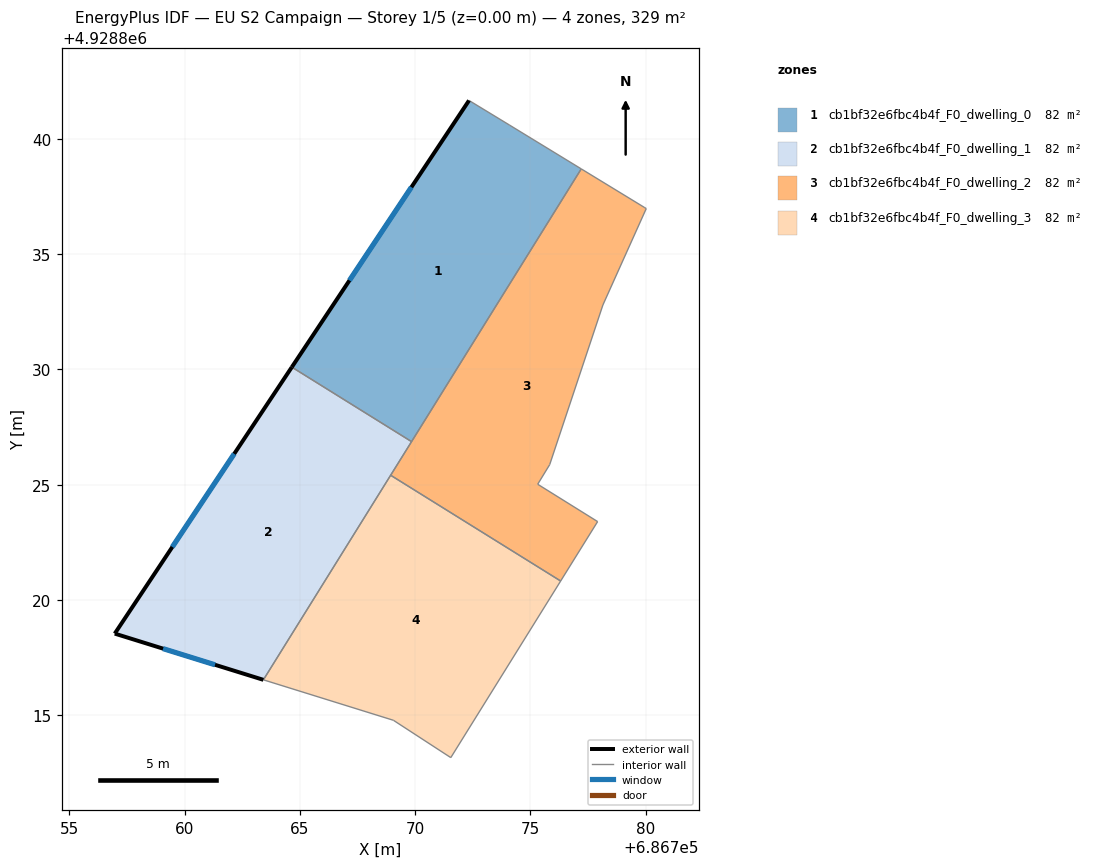
=== STOREY PLAN SPEC (per zone: floor XY polygon, exterior-wall plan segments, windows/doors) ===
zone 1: cb1bf32e6fbc4b4f_F0_dwelling_0  (82.2 m²)
  floor: (686769.85, 4928826.87) (686777.21, 4928838.70) (686774.10, 4928840.60) (686772.34, 4928841.67) (686764.65, 4928830.10)
  exterior wall: (686764.65, 4928830.10) – (686772.34, 4928841.67)  [13.9 m]
    window: (686767.15, 4928833.86) – (686769.84, 4928837.91)  [5.1 m²]
  interior walls: 4
zone 2: cb1bf32e6fbc4b4f_F0_dwelling_1  (82.2 m²)
  floor: (686763.42, 4928816.53) (686769.85, 4928826.87) (686764.65, 4928830.10) (686756.97, 4928818.54)
  exterior wall: (686763.42, 4928816.53) – (686756.97, 4928818.54)  [6.8 m]
    window: (686761.32, 4928817.19) – (686759.07, 4928817.89)  [2.5 m²]
  exterior wall: (686756.97, 4928818.54) – (686764.65, 4928830.10)  [13.9 m]
    window: (686759.47, 4928822.30) – (686762.15, 4928826.34)  [5.1 m²]
  interior walls: 2
zone 3: cb1bf32e6fbc4b4f_F0_dwelling_2  (82.2 m²)
  floor: (686777.92, 4928823.40) (686775.32, 4928825.02) (686775.84, 4928825.87) (686778.15, 4928832.80) (686780.03, 4928836.98) (686779.94, 4928837.03) (686777.21, 4928838.70) (686768.94, 4928825.41) (686776.32, 4928820.82)
  interior walls: 9
zone 4: cb1bf32e6fbc4b4f_F0_dwelling_3  (82.2 m²)
  floor: (686771.55, 4928813.16) (686776.32, 4928820.82) (686768.94, 4928825.41) (686763.42, 4928816.53) (686769.06, 4928814.78)
  interior walls: 5

=== DERIVED (storey summary) ===
Building: EU S2 Campaign
Storey: 1 of 5  (floor level z = 0.00 m)
Storey gross floor area: 328.8 m²
Zones on this storey: 4
  - cb1bf32e6fbc4b4f_F0_dwelling_0: floor 82.2 m²; exterior wall 13.9 m (41.7 m²); 1 window(s) 5.1 m²; WWR 12.2%
  - cb1bf32e6fbc4b4f_F0_dwelling_1: floor 82.2 m²; exterior wall 20.6 m (61.9 m²); 2 window(s) 7.6 m²; WWR 12.2%
  - cb1bf32e6fbc4b4f_F0_dwelling_2: floor 82.2 m²
  - cb1bf32e6fbc4b4f_F0_dwelling_3: floor 82.2 m²
Zone adjacency (shared interzone walls):
  - cb1bf32e6fbc4b4f_F0_dwelling_0 ↔ cb1bf32e6fbc4b4f_F0_dwelling_1
  - cb1bf32e6fbc4b4f_F0_dwelling_2 ↔ cb1bf32e6fbc4b4f_F0_dwelling_3